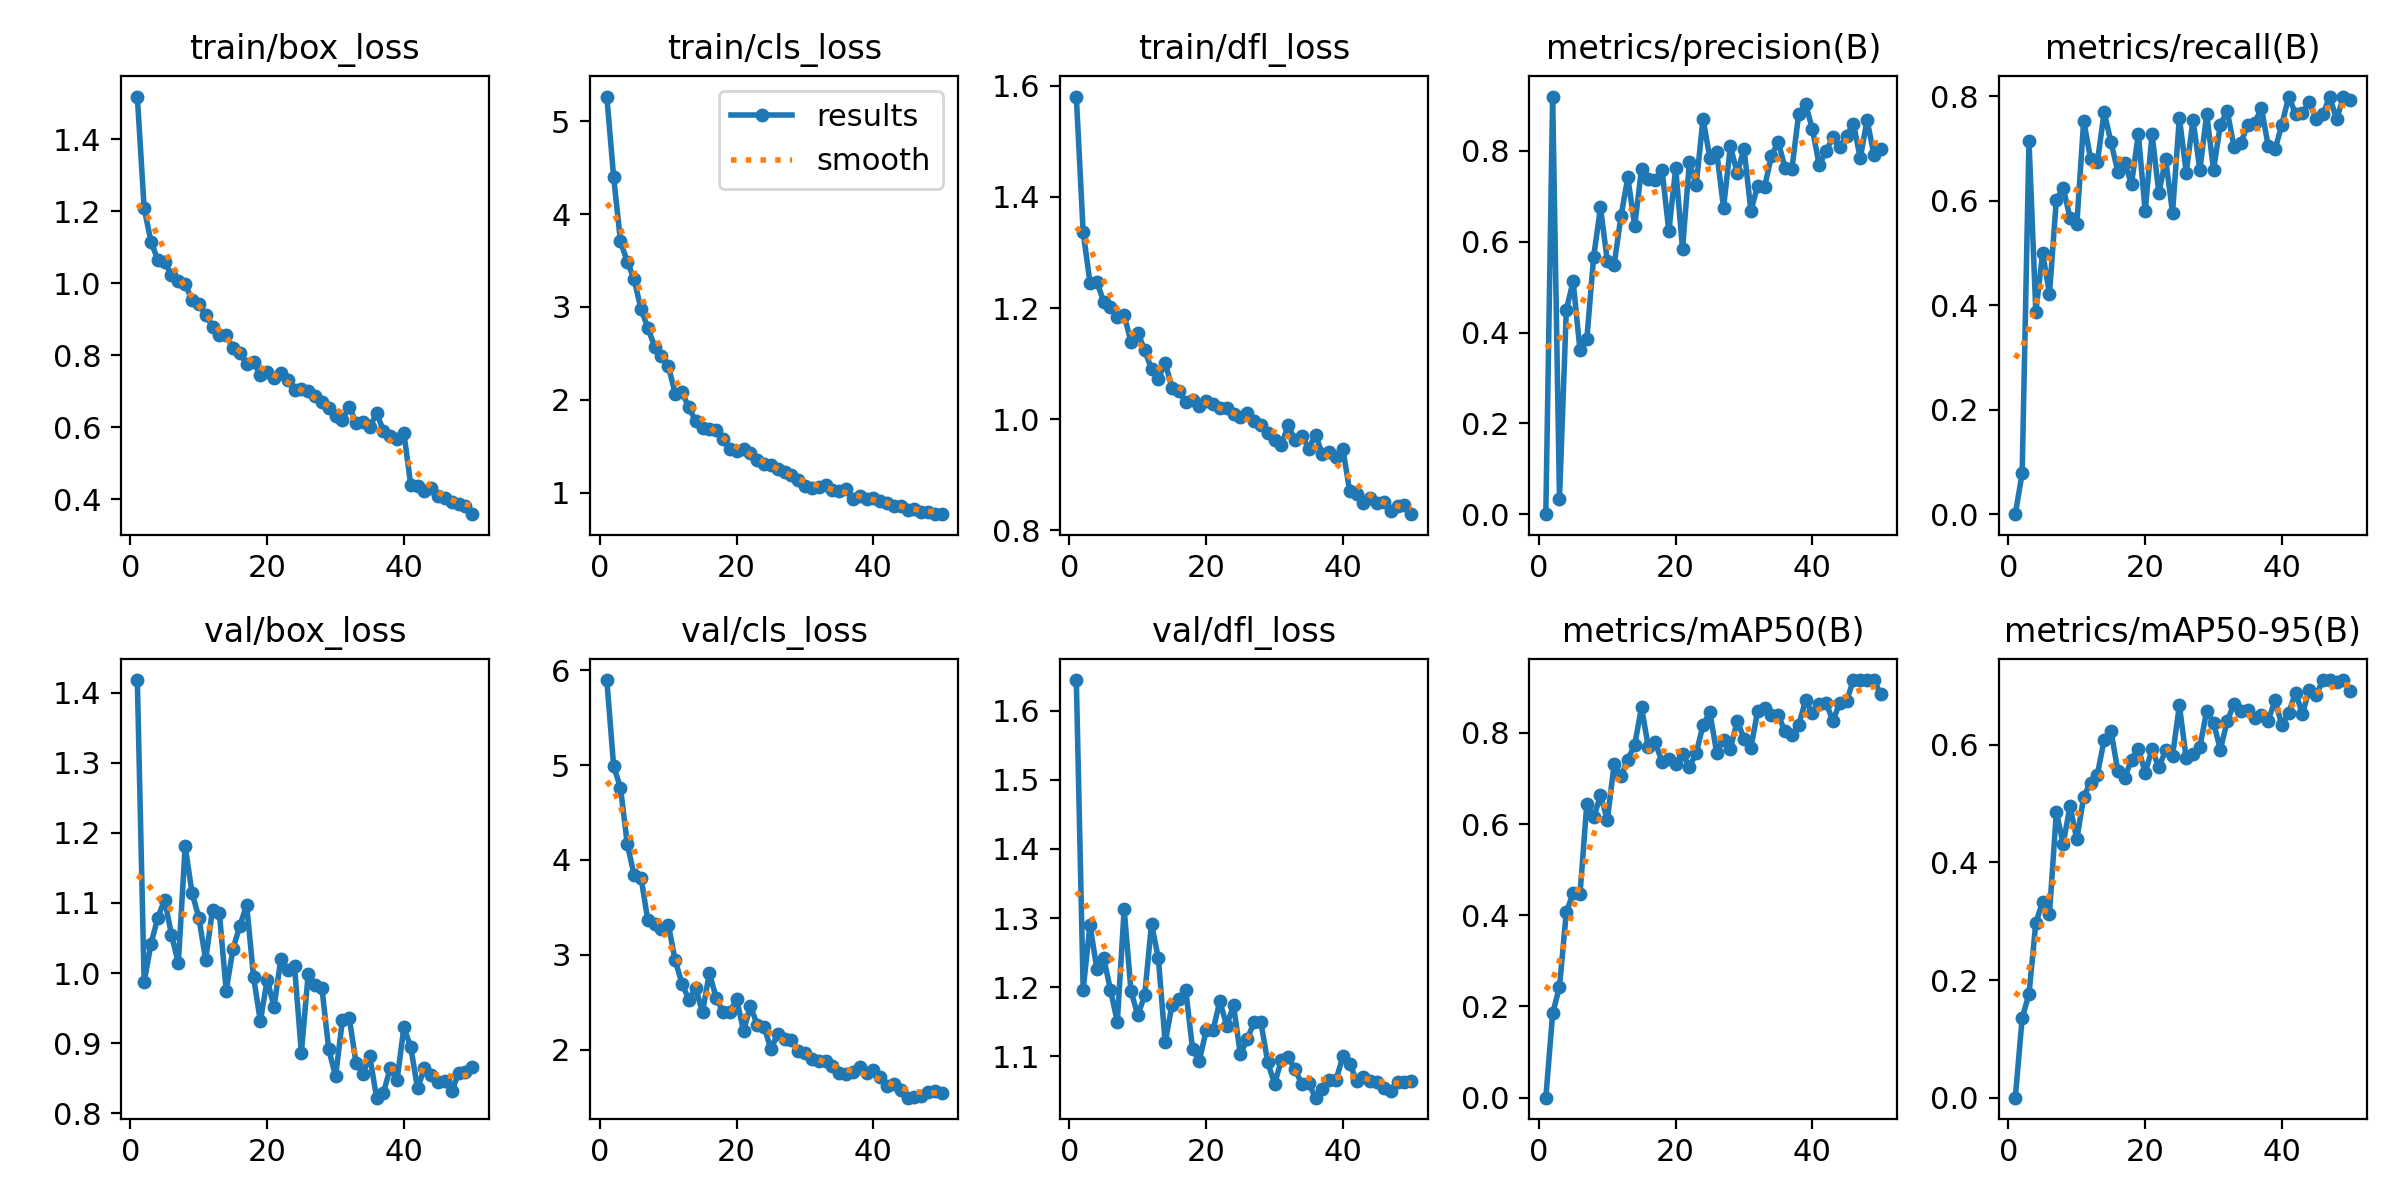

The file beside this chart, header and first rows:
epoch, train/box_loss, train/cls_loss, train/dfl_loss, metrics/precision(B), metrics/recall(B), metrics/mAP50(B), metrics/mAP50-95(B), val/box_loss, val/cls_loss, val/dfl_loss, lr/pg0, lr/pg1, lr/pg2
1, 1.518, 5.266, 1.581, 0, 0, 0, 0, 1.418, 5.896, 1.644, 0.0001274, 0.0001274, 0.0001274
2, 1.208, 4.398, 1.337, 0.9197, 0.07812, 0.185, 0.1353, 0.9869, 4.989, 1.196, 0.0002542, 0.0002542, 0.0002542
3, 1.116, 3.705, 1.246, 0.03423, 0.7146, 0.2429, 0.1762, 1.042, 4.76, 1.291, 0.0003758, 0.0003758, 0.0003758
4, 1.065, 3.485, 1.247, 0.4506, 0.3873, 0.4068, 0.2973, 1.079, 4.166, 1.226, 0.000428, 0.000428, 0.000428
5, 1.06, 3.296, 1.212, 0.5126, 0.4992, 0.4485, 0.3334, 1.105, 3.839, 1.243, 0.000428, 0.000428, 0.000428
6, 1.022, 2.977, 1.203, 0.3606, 0.4222, 0.446, 0.3131, 1.054, 3.815, 1.196, 0.000419, 0.000419, 0.000419
7, 1.007, 2.773, 1.184, 0.3854, 0.6017, 0.6444, 0.4854, 1.014, 3.363, 1.15, 0.00041, 0.00041, 0.00041
8, 0.9973, 2.571, 1.187, 0.5669, 0.6245, 0.6145, 0.4318, 1.181, 3.322, 1.313, 0.000401, 0.000401, 0.000401
9, 0.9533, 2.468, 1.139, 0.6756, 0.5671, 0.663, 0.4957, 1.115, 3.272, 1.194, 0.0003919, 0.0003919, 0.0003919
10, 0.9427, 2.365, 1.156, 0.5567, 0.5554, 0.609, 0.439, 1.079, 3.318, 1.159, 0.0003829, 0.0003829, 0.0003829
11, 0.9129, 2.065, 1.124, 0.5493, 0.7527, 0.7316, 0.5116, 1.019, 2.942, 1.188, 0.0003739, 0.0003739, 0.0003739
12, 0.8793, 2.078, 1.09, 0.6568, 0.6805, 0.7054, 0.5359, 1.091, 2.697, 1.292, 0.0003649, 0.0003649, 0.0003649
13, 0.8558, 1.919, 1.072, 0.7417, 0.6737, 0.7413, 0.5494, 1.086, 2.529, 1.242, 0.0003559, 0.0003559, 0.0003559
14, 0.8555, 1.768, 1.102, 0.6345, 0.7688, 0.7735, 0.6085, 0.9749, 2.649, 1.12, 0.0003469, 0.0003469, 0.0003469
15, 0.8197, 1.692, 1.056, 0.7598, 0.7116, 0.8561, 0.6234, 1.035, 2.395, 1.175, 0.0003379, 0.0003379, 0.0003379
16, 0.806, 1.685, 1.05, 0.7373, 0.6551, 0.7684, 0.5555, 1.067, 2.808, 1.184, 0.0003289, 0.0003289, 0.0003289
17, 0.7771, 1.671, 1.031, 0.7355, 0.6715, 0.7788, 0.5442, 1.097, 2.549, 1.197, 0.0003199, 0.0003199, 0.0003199
18, 0.7827, 1.575, 1.035, 0.7589, 0.6323, 0.7367, 0.5747, 0.9948, 2.396, 1.111, 0.0003109, 0.0003109, 0.0003109
19, 0.7457, 1.474, 1.024, 0.6228, 0.7275, 0.7436, 0.5937, 0.9311, 2.398, 1.094, 0.0003018, 0.0003018, 0.0003018
20, 0.753, 1.451, 1.033, 0.7623, 0.5791, 0.7325, 0.5526, 0.9907, 2.534, 1.138, 0.0002928, 0.0002928, 0.0002928
21, 0.7372, 1.468, 1.028, 0.5837, 0.7272, 0.7537, 0.5925, 0.9515, 2.197, 1.138, 0.0002838, 0.0002838, 0.0002838
22, 0.7519, 1.425, 1.02, 0.7752, 0.6148, 0.7255, 0.5616, 1.02, 2.459, 1.18, 0.0002748, 0.0002748, 0.0002748
23, 0.7307, 1.355, 1.02, 0.7247, 0.6787, 0.7555, 0.5911, 1.004, 2.265, 1.145, 0.0002658, 0.0002658, 0.0002658
24, 0.7023, 1.311, 1.01, 0.8706, 0.5766, 0.8168, 0.5814, 1.009, 2.245, 1.174, 0.0002568, 0.0002568, 0.0002568
25, 0.7075, 1.302, 1.005, 0.7841, 0.7589, 0.8454, 0.6669, 0.8861, 2.008, 1.103, 0.0002478, 0.0002478, 0.0002478
26, 0.7007, 1.258, 1.011, 0.798, 0.6537, 0.7557, 0.5772, 0.9986, 2.163, 1.125, 0.0002388, 0.0002388, 0.0002388
27, 0.6872, 1.222, 0.9964, 0.675, 0.7543, 0.7851, 0.5846, 0.9834, 2.115, 1.149, 0.0002298, 0.0002298, 0.0002298
28, 0.6695, 1.184, 0.9895, 0.8103, 0.6585, 0.7649, 0.5961, 0.9791, 2.1, 1.149, 0.0002208, 0.0002208, 0.0002208
29, 0.6544, 1.135, 0.9753, 0.7507, 0.7654, 0.8265, 0.6579, 0.8914, 1.984, 1.092, 0.0002118, 0.0002118, 0.0002118
30, 0.6301, 1.07, 0.9628, 0.8049, 0.659, 0.7875, 0.6373, 0.8526, 1.967, 1.06, 0.0002027, 0.0002027, 0.0002027
31, 0.6199, 1.053, 0.9537, 0.6679, 0.7455, 0.7667, 0.592, 0.9324, 1.905, 1.095, 0.0001937, 0.0001937, 0.0001937
32, 0.6571, 1.058, 0.9889, 0.7236, 0.7716, 0.8488, 0.6403, 0.9363, 1.876, 1.099, 0.0001847, 0.0001847, 0.0001847
33, 0.6133, 1.085, 0.963, 0.7201, 0.7031, 0.8543, 0.6698, 0.8715, 1.877, 1.082, 0.0001757, 0.0001757, 0.0001757
34, 0.6148, 1.028, 0.9696, 0.7886, 0.7109, 0.8398, 0.6572, 0.8565, 1.824, 1.06, 0.0001667, 0.0001667, 0.0001667
35, 0.6004, 1.019, 0.9473, 0.8204, 0.7447, 0.8382, 0.6592, 0.8816, 1.752, 1.061, 0.0001577, 0.0001577, 0.0001577
36, 0.6394, 1.039, 0.9723, 0.7615, 0.7475, 0.8032, 0.6448, 0.822, 1.74, 1.04, 0.0001487, 0.0001487, 0.0001487
37, 0.5909, 0.9299, 0.9368, 0.7601, 0.7775, 0.7942, 0.6503, 0.8288, 1.763, 1.053, 0.0001397, 0.0001397, 0.0001397
38, 0.5752, 0.9613, 0.9411, 0.8818, 0.7044, 0.8171, 0.6413, 0.8643, 1.815, 1.066, 0.0001307, 0.0001307, 0.0001307
39, 0.5669, 0.9354, 0.9323, 0.9027, 0.6981, 0.8713, 0.6756, 0.8469, 1.75, 1.066, 0.0001217, 0.0001217, 0.0001217
40, 0.5836, 0.9438, 0.9462, 0.8481, 0.7455, 0.8428, 0.6329, 0.9227, 1.791, 1.1, 0.0001127, 0.0001127, 0.0001127
41, 0.4404, 0.9038, 0.87, 0.7686, 0.7991, 0.8641, 0.6549, 0.8941, 1.718, 1.09, 0.0001036, 0.0001036, 0.0001036
42, 0.4365, 0.8925, 0.8661, 0.7996, 0.7657, 0.865, 0.6883, 0.8354, 1.622, 1.065, 9.464e-05, 9.464e-05, 9.464e-05
43, 0.4228, 0.8516, 0.8491, 0.8301, 0.767, 0.8263, 0.6528, 0.864, 1.643, 1.07, 8.5631e-05, 8.5631e-05, 8.5631e-05
44, 0.4318, 0.8559, 0.8588, 0.8085, 0.7882, 0.8657, 0.6936, 0.8547, 1.579, 1.065, 7.6622e-05, 7.6622e-05, 7.6622e-05
45, 0.4084, 0.8164, 0.8489, 0.8329, 0.7569, 0.8691, 0.6841, 0.8443, 1.495, 1.062, 6.7613e-05, 6.7613e-05, 6.7613e-05
46, 0.405, 0.8235, 0.8508, 0.8601, 0.7649, 0.9157, 0.7097, 0.8455, 1.506, 1.054, 5.8604e-05, 5.8604e-05, 5.8604e-05
47, 0.3923, 0.795, 0.8346, 0.7838, 0.7991, 0.9157, 0.7096, 0.8311, 1.516, 1.049, 4.9595e-05, 4.9595e-05, 4.9595e-05
48, 0.3876, 0.7933, 0.8444, 0.8679, 0.7554, 0.9157, 0.7074, 0.8574, 1.551, 1.063, 4.0586e-05, 4.0586e-05, 4.0586e-05
49, 0.3802, 0.7699, 0.8462, 0.7909, 0.7982, 0.9153, 0.7101, 0.8585, 1.561, 1.063, 3.1577e-05, 3.1577e-05, 3.1577e-05
50, 0.3588, 0.7667, 0.8292, 0.804, 0.7924, 0.8844, 0.6922, 0.8658, 1.549, 1.065, 2.2568e-05, 2.2568e-05, 2.2568e-05
